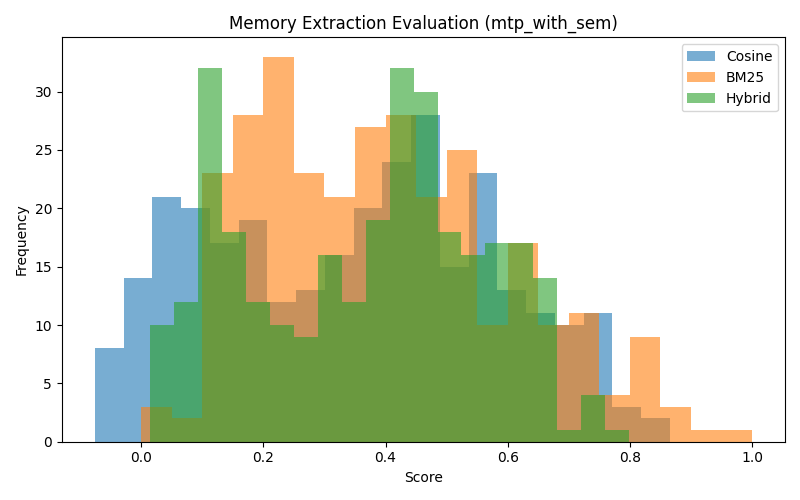

Values plotted in this chart, from the file beside it:
caption, summary, who, what, when, location_type, follow_up_questions, image_path, exp_type, cosine_similarity, bm25_score, hybrid_score
rice pudding, cranberry rice pudding, ci…, The image features a bowl of rice puddin…, [], Rice pudding recipe, , , , /tmp/tmpxjzvqh4p.jpg, mtp_with_sem, 0.6418, 0.6259, 0.6355
Lightning Returns: Final Fantasy XIII Bo…, The image is related to the game 'Lightn…, [], Video game cover art, , , , /tmp/tmpgxnvwvg7.jpg, mtp_with_sem, 0.7602, 0.44, 0.6321
Tips para usar Google my business, Image does not contain identifiable city…, [], , , , What specific memory details are you loo…, /tmp/tmpoi4jfjuv.jpg, mtp_with_sem, 0.01637, 0.09996, 0.04981
Sunset Rocks, No identifiable memory details extracted…, [], Landscape photograph at sunset, Not specified, Natural, What specific details are you looking fo…, /tmp/tmpe1igfyym.jpg, mtp_with_sem, -0.03427, 0.1438, 0.03694
Wine & Dine Reusable Tote Bag Thumb, No identifiable details can be extracted…, [], , , , What specific details are you looking fo…, /tmp/tmpxuji61n0.jpg, mtp_with_sem, -0.07588, 0.1502, 0.01455
Speedtest Oppo Find X vs iPhone X, Comparison of two smartphones., [], Oppo Find X and iPhone X, , , , /tmp/tmp5qniq50s.jpg, mtp_with_sem, 0.377, 0.1353, 0.2804
Snow on Main Street. 11/7/12. Photo: Tyl…, The image depicts a snowy street scene w…, [], , , city street, , /tmp/tmpql3tke4m.jpg, mtp_with_sem, 0.5891, 0.4898, 0.5494
Like A Boss Harbor High Senior Class - T…, The image features a phrase associated w…, [], Text related to a high school senior cla…, , City, , /tmp/tmpd5zm3u_k.jpg, mtp_with_sem, 0.5049, 0.3866, 0.4576
Sunstar Aluminum Rear Sprocket - 1993 Ka…, The image contains a bicycle chainring, …, [], Bicycle chainring, , , , /tmp/tmpf2otvfwm.jpg, mtp_with_sem, 0.3395, 0.603, 0.4449
Brexit news Nigel Farage Richard Tice Ma…, The image depicts a protest related to B…, [], Brexit protest and march, Not specified in the image., City is not specified., What specific details are you looking fo…, /tmp/tmp3x_9r0q5.jpg, mtp_with_sem, 0.2612, 0.6307, 0.409
Stock Photo of forget me not bloom, The image features blue flowers but does…, [], Blue flowers, , unknown, What specific memory or event are you re…, /tmp/tmp3uaca6zc.jpg, mtp_with_sem, 0.3869, 0.35, 0.3721
Air plant zen garden terrarium kit with …, The image does not contain identifiable …, [], , , , , /tmp/tmpl8k8tpat.jpg, mtp_with_sem, 0.02667, 0.3881, 0.1712
Patchwork background with teddy bear, ne…, The image depicts a patchwork bear along…, [], Patchwork bear and sewing tools, , , What specific details are you looking fo…, /tmp/tmpvibfg5hb.jpg, mtp_with_sem, 0.6579, 0.5222, 0.6036
Fantasy houses Royalty Free Stock Photo, This is an illustrated scene featuring w…, [], An artistic depiction of colorful houses…, , not applicable, , /tmp/tmp2vev67xa.jpg, mtp_with_sem, 0.4296, 0.02228, 0.2667
Beijing Science and Technology universit…, The image features a logo of the Univers…, [], , , city, What specific details are you looking fo…, /tmp/tmpos4tf5is.jpg, mtp_with_sem, 0.6207, 0.8821, 0.7252
Image of Cross Pendant (Gold Filled), The image displays a gold pendant with a…, [], Gold pendant with cross design, , , What specific details are you looking fo…, /tmp/tmp4n0hcsfo.jpg, mtp_with_sem, 0.6567, 0.6095, 0.6378
The team celebrate their success at the …, Group photo from the Great British Care …, [], Great British Care Awards, , Event, , /tmp/tmpg3htuxfv.jpg, mtp_with_sem, 0.7049, 0.2687, 0.5304
Coverbild LEGO® NEXO KNIGHTS™. Das Buch …, Image depicts a LEGO Nexo Knights book c…, [], LEGO Nexo Knights book cover titled 'Das…, , , , /tmp/tmpbdbs2mr0.jpg, mtp_with_sem, 0.7435, 0.1692, 0.5138
Children by Robert Miles, The image contains artistic elements but…, [], , , , What specific memory details are you loo…, /tmp/tmpu5dpmwdu.jpg, mtp_with_sem, 0.03981, 0.2999, 0.1438
"3S ""Power Cell"" 25C LiPo Battery w/iD…, Details extracted from the image., [], Traxxas Power Cell LiPo battery, 3-cell,…, , , , /tmp/tmpo2xh0ai7.jpg, mtp_with_sem, 0.1608, 0.136, 0.1509
The ABBE Edgeworth and His Friends af Vi…, No memory details, city, date, or people…, [], , , , What specific details are you looking fo…, /tmp/tmp0ta_9biq.jpg, mtp_with_sem, 0.1549, 0.2339, 0.1865
Shoes Girl Low top trainers Primigi SUTR…, The image shows a silver sneaker, but no…, [], , , , What specific details are you looking fo…, /tmp/tmpvqkkvo7b.jpg, mtp_with_sem, 0.3979, 0.3674, 0.3857
Blue, White, and Black Wedding Favour Ke…, Memory details extracted from the image., ['Marissa', 'Benjamin'], Thank You, 09.24.xx, , , /tmp/tmp5_3b653e.jpg, mtp_with_sem, -0.00177, 0.136, 0.05334
Metal and Glass Curved Chandelier 6 Ligh…, No identifiable memory details, city, da…, [], , , , What specific details are you looking fo…, /tmp/tmpefqkiy0a.jpg, mtp_with_sem, 0.01105, 0.1721, 0.07546
DW watch, The image contains a Daniel Wellington w…, [], Daniel Wellington watch, , , , /tmp/tmp8s1x6tvx.jpg, mtp_with_sem, 0.2305, 0.4429, 0.3155
Best Gray Lilving Room Gray Chocolate Br…, The image depicts a cozy living room set…, [], Living room interior design, , indoor, , /tmp/tmpqho7x84s.jpg, mtp_with_sem, 0.4665, 0.606, 0.5223
Navmii GPS USA (Navfree) icon, No memory details can be extracted from …, [], , , , What specific details are you looking fo…, /tmp/tmpio5cb4p3.jpg, mtp_with_sem, 0.1875, 0.2283, 0.2038
Hand sheep.png, The image depicts handcrafts resembling …, [], Handcrafts resembling sheep made from co…, , , What specific details are you looking fo…, /tmp/tmpd2pxe_zn.jpg, mtp_with_sem, 0.6956, 0.3999, 0.5773
Perspex Jewellery Jewelry - Romantic Flo…, No identifiable details can be extracted…, [], An image of a person with no contextual …, Not specified, Not specified, What specific memory details are you loo…, /tmp/tmpactoitt4.jpg, mtp_with_sem, 0.04831, 0.1502, 0.08906
Madera Outdoor Non Discountable Promo Ea…, The image shows a person relaxing in a h…, [], A person is resting in a hammock by a st…, , Natural setting, What specific details do you want about …, /tmp/tmplic5umzp.jpg, mtp_with_sem, 0.3135, 0.7606, 0.4923
Grey Alpine Quilted Jacket - Beckett & R…, The image shows a gray jacket on a manne…, [], A gray jacket displayed on a mannequin., , , What specific memory details are you loo…, /tmp/tmpabvmjcgh.jpg, mtp_with_sem, 0.3953, 0.4721, 0.426
Gorospe Law Group, Unable to extract memory details from th…, [], , , , What specific details are you looking fo…, /tmp/tmpzyarysnv.jpg, mtp_with_sem, 0.03631, 0.2122, 0.1067
fish - 19 Foods to Take For Diabetes, The image features fresh fish on a woode…, [], Fresh fish preparation, , , , /tmp/tmp0lyyic1l.jpg, mtp_with_sem, 0.3947, 0.6222, 0.4857
Peace Love Economics Hats, The image features a cap with the text '…, [], Cap with text, , , , /tmp/tmp4p_k5rnc.jpg, mtp_with_sem, 0.7128, 0.5039, 0.6292
Eagle Lake Nautical Blue/White Indoor/Ou…, The image does not contain any identifia…, [], , , , , /tmp/tmph_w5wspi.jpg, mtp_with_sem, 0.02795, 0.2117, 0.1015
Typical Alley With Clotheslines In Venic…, A street scene in an Italian city with h…, [], An alley with hanging laundry and a coup…, Not specified, City, What specific details do you need about …, /tmp/tmpeckh3p1i.jpg, mtp_with_sem, 0.6233, 0.3312, 0.5065
I found the one my heart loves. -Song of…, The image contains a poetic phrase along…, [], A poetic phrase: 'I found the one my hea…, , None, What specific details are you looking fo…, /tmp/tmpmgj3src4.jpg, mtp_with_sem, 0.1616, 0.4556, 0.2792
Alpine skier on piste, skiing downhill, The image shows a skier in action on a s…, [], Skiing in a snowy environment, , outdoor, What specific memories are you looking t…, /tmp/tmpdy7rrcp3.jpg, mtp_with_sem, 0.707, 0.5484, 0.6436
kitchen cabinet interior design 10 amazi…, The image depicts a modern kitchen with …, [], Modern kitchen interior, , None, What specific details are you looking fo…, /tmp/tmpq5d2ivle.jpg, mtp_with_sem, 0.5453, 0.669, 0.5948
Men's Stainless Steel Bracelet, The image shows a silver bracelet with a…, [], A silver bracelet with a black center., , , What specific details are you looking fo…, /tmp/tmpo7ufhgc8.jpg, mtp_with_sem, 0.6029, 0.5398, 0.5777
ELLEN HOFFMAN DESIGNS LARGE CARNELIAN AN…, No memory details, city, date, or people…, [], Image of a bracelet, , , What specific memory details are you loo…, /tmp/tmpu49upo_f.jpg, mtp_with_sem, 0.3621, 0.4776, 0.4083
Load image into Gallery viewer, Toile de…, The image contains two plates with a red…, [], Plates with decorative design, Not specified, Not specified, What specific details are you looking fo…, /tmp/tmp3sklqqzq.jpg, mtp_with_sem, 0.1944, 0.725, 0.4067
20 Lakes The Woods Hunter Camo Forest Sh…, The image does not contain identifiable …, [], , , , What specific memory details are you loo…, /tmp/tmpn4fgi992.jpg, mtp_with_sem, 0.0671, 0.2215, 0.1289
Jeremiah's Pick Coffee Espresso, Whole B…, No relevant details found in the image., [], , , , What specific memory details are you loo…, /tmp/tmpfo02qkgi.jpg, mtp_with_sem, 0.07456, 0.212, 0.1295
Add Initial Cool Varnished Wood Look iPh…, No identifiable information is present i…, [], , , , What specific details are you looking fo…, /tmp/tmpnxz8_8q9.jpg, mtp_with_sem, 0.03574, 0.2275, 0.1125
IJOY Limitless RDTA Classic Edition 25 m…, No memory details are present in the ima…, [], , , , What type of event or memory are you ref…, /tmp/tmp2rm_xlhn.jpg, mtp_with_sem, 0.1149, 0.2116, 0.1536
Coach Graphic Small Zip Around Wallet, The image does not contain any identifia…, [], , , , , /tmp/tmpi95fxdn_.jpg, mtp_with_sem, 0.1218, 0.2999, 0.193
contact your project manager, The image contains promotional text abou…, [], Promotional content for project manageme…, , , , /tmp/tmp6zyjy3qj.jpg, mtp_with_sem, 0.4851, 0.205, 0.373
Motorcycle Fuel Tanks, The image depicts a motorcycle, but does…, [], Motorcycle image, , , , /tmp/tmp5szlt2mt.jpg, mtp_with_sem, 0.2427, 0.2999, 0.2656
No Angel: My Harrowing Undercover Journe…, The image features the book titled 'No A…, [], The book discusses an undercover journey…, , , What specific details are you looking fo…, /tmp/tmpiss1s02q.jpg, mtp_with_sem, 0.5445, 0.5446, 0.5446
Taking a picture in the middle of the hi…, The image depicts a person taking a phot…, [], A person is taking a photo in front of a…, , city, , /tmp/tmpbra6gd47.jpg, mtp_with_sem, 0.6198, 0.7019, 0.6526
Abbey Gift Irish Trinity Knot Wall Hangi…, No specific memory details can be extrac…, [], , , , What specific memories are you referring…, /tmp/tmpn9riqkk5.jpg, mtp_with_sem, 0.08589, 0.1502, 0.1116
The Federalist: A Commentary on the Cons…, The image is a book cover of 'The Federa…, [], Book Cover of 'The Federalist', , , , /tmp/tmpcxxzp35e.jpg, mtp_with_sem, 0.5615, 0.4852, 0.531
Cabbage White Butterfly, The image depicts a butterfly on a flowe…, [], A butterfly resting on a flower., , , , /tmp/tmpwfwo79qe.jpg, mtp_with_sem, 0.5164, 0.5661, 0.5363
Truffled Brillat Savarin, frilly Tête de…, The image features a variety of cheeses …, [], Cheese tasting display, , Undefined, , /tmp/tmp8w_quvo1.jpg, mtp_with_sem, 0.2421, 0.5849, 0.3792
Sugar roasted almonds as background Roya…, The image shows a close-up of a food ite…, [], , , , What specific details are you looking fo…, /tmp/tmp1_8vdof9.jpg, mtp_with_sem, 0.4187, 0.5072, 0.4541
Unfinished, Guitar, Door, Hanger, Music,…, The image features a cardboard cutout of…, [], Cardboard guitar cutout, , , What specific details are you looking fo…, /tmp/tmps553lgat.jpg, mtp_with_sem, 0.4057, 0.83, 0.5754
San Jorge Golf Club Logo, Details extracted from the image., [], , , city, , /tmp/tmphygpzi13.jpg, mtp_with_sem, 0.2502, 0.136, 0.2045
Nicktoons take on Baseballs Best!, The image is a video game cover for 'Nic…, [], Nicktoons MLB video game cover, , , What specific memory details are you loo…, /tmp/tmp97d8ugv0.jpg, mtp_with_sem, 0.5664, 0.4398, 0.5158
NAVY Men's E4-E6 (HT) Rating Badge: Hull…, No memory details, city, date, or people…, [], , , , What specific memory details are you loo…, /tmp/tmpy71tmke_.jpg, mtp_with_sem, 0.01852, 0.2502, 0.1112
... 240 more rows
